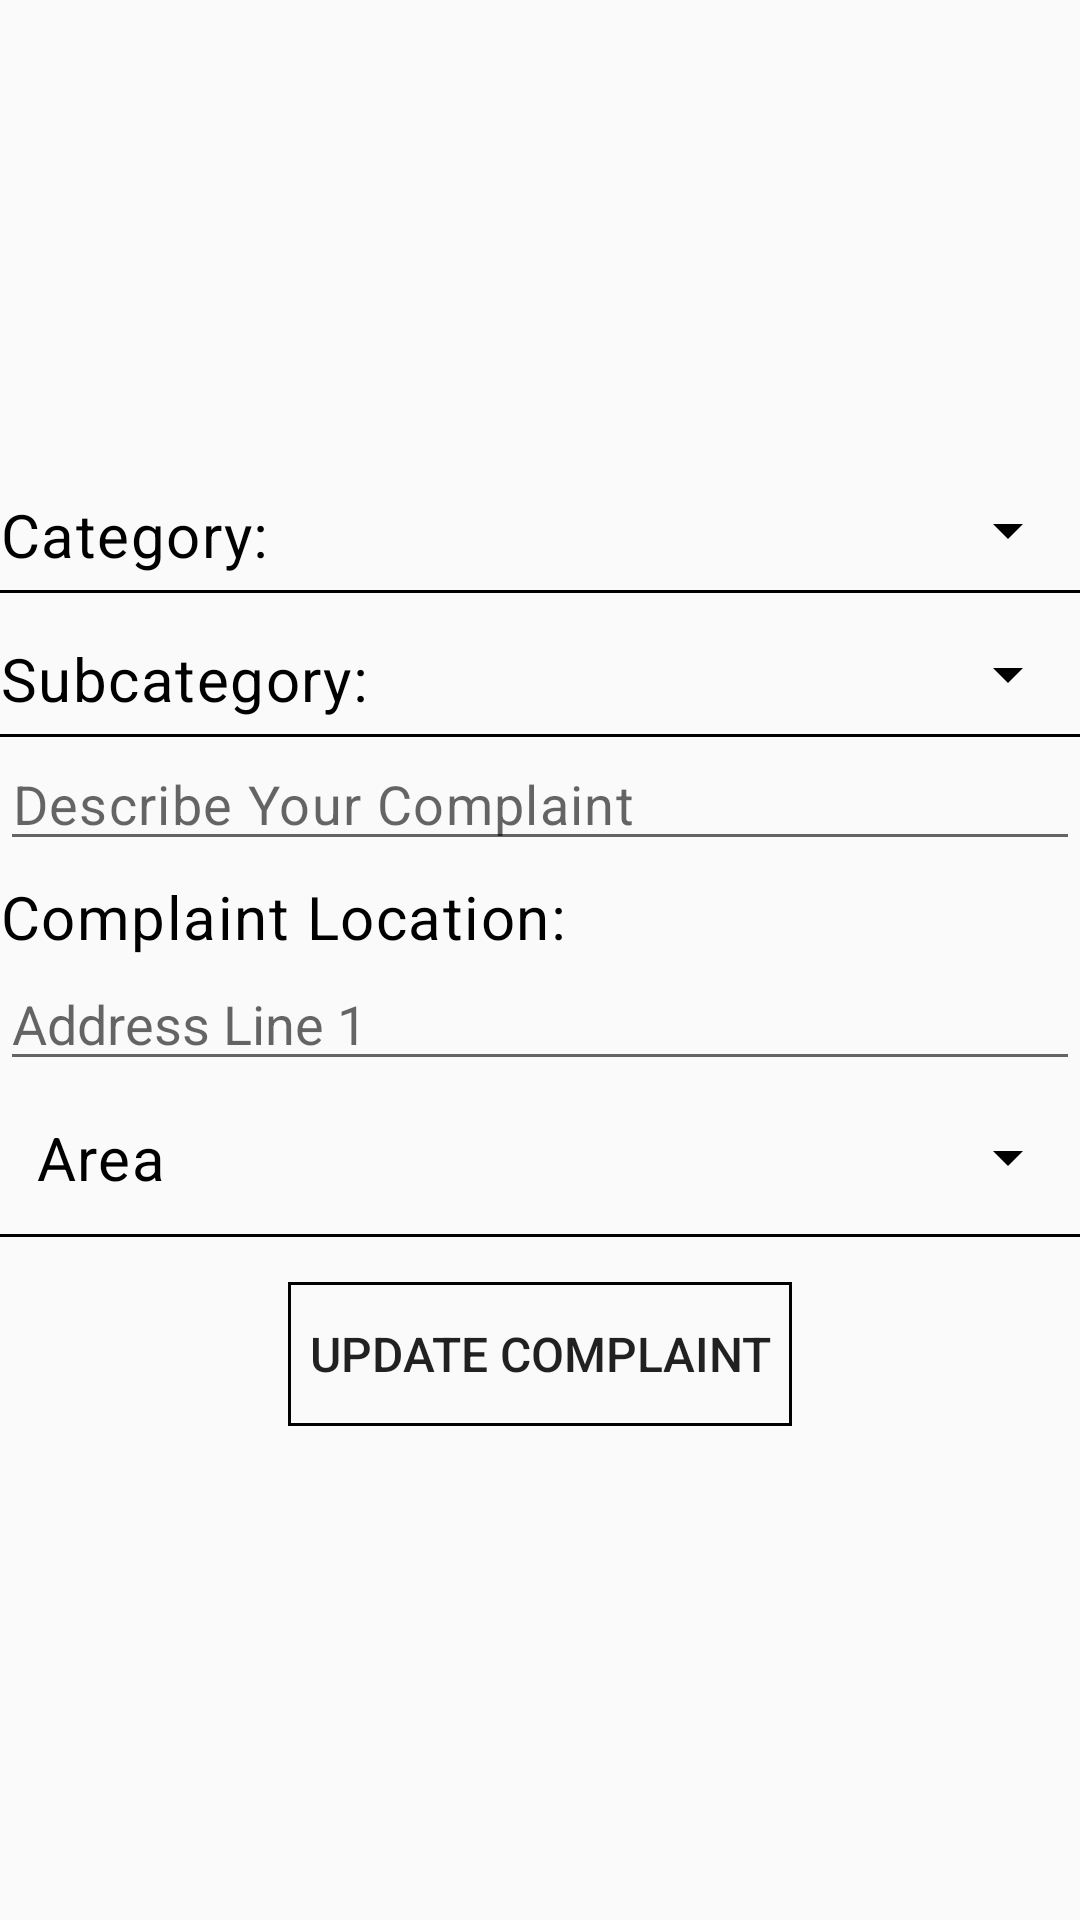

This screen was rendered from an Android layout file. Write that file and the resources it references.
<!-- AndroidManifest.xml: application theme Theme.AppCompat.Light.DarkActionBar -->
<!-- res/layout/activity_edit__complaint.xml -->
<?xml version="1.0" encoding="utf-8"?>
<LinearLayout xmlns:android="http://schemas.android.com/apk/res/android"
    xmlns:app="http://schemas.android.com/apk/res-auto"
    xmlns:tools="http://schemas.android.com/tools"
    android:layout_width="match_parent"
    android:layout_height="match_parent"
    android:gravity="center"
    tools:context="com.honeste.honest_e.Edit_Complaint">
    <ScrollView
        android:layout_width="match_parent"
        android:layout_height="wrap_content"
        android:paddingBottom="10dp">

        <LinearLayout
            android:layout_width="match_parent"
            android:layout_height="wrap_content"
            android:layout_marginTop="10dp"
            android:orientation="vertical"
            android:weightSum="1">
            <LinearLayout
                android:layout_width="match_parent"
                android:layout_height="wrap_content"
                android:layout_marginBottom="5dp"
                android:orientation="horizontal">

                <TextView
                    android:layout_width="wrap_content"
                    android:layout_height="wrap_content"
                    android:hint="Category:"
                    android:letterSpacing="0.025"
                    android:textColorHint="#000"
                    android:textSize="20dp" />

                <Spinner
                    android:id="@+id/EDcat_spinner"
                    android:layout_width="match_parent"
                    android:layout_height="wrap_content"
                    android:backgroundTint="#000"
                    android:textSize="16dp" />

            </LinearLayout>

            <View
                android:layout_width="match_parent"
                android:layout_height="1dp"
                android:background="#000" />

            <LinearLayout
                android:layout_width="match_parent"
                android:layout_height="wrap_content"
                android:layout_marginBottom="5dp"
                android:layout_marginTop="15dp"
                android:orientation="horizontal">

                <TextView
                    android:layout_width="wrap_content"
                    android:layout_height="wrap_content"
                    android:hint="Subcategory:"
                    android:letterSpacing="0.025"
                    android:textColorHint="#000"
                    android:textSize="20dp" />

                <Spinner
                    android:id="@+id/EDSubcat_spinner"
                    android:layout_width="match_parent"
                    android:layout_height="wrap_content"
                    android:backgroundTint="#000"
                    android:textSize="16dp" />

            </LinearLayout>


            <View
                android:layout_width="match_parent"
                android:layout_height="1dp"
                android:background="#000" />

            <LinearLayout
                android:layout_width="match_parent"
                android:layout_height="wrap_content"
                android:layout_marginBottom="5dp"
                android:orientation="horizontal">

                <EditText
                    android:id="@+id/EDetcomplaintdescription"
                    android:layout_width="match_parent"
                    android:layout_height="wrap_content"
                    android:fontFamily="sans-serif"
                    android:hint="Describe Your Complaint"
                    android:inputType="textMultiLine"
                    android:letterSpacing="0.025"
                    android:scrollHorizontally="false"
                    android:scrollbars="vertical"
                    android:textColor="#000"

                    />


            </LinearLayout>

            <LinearLayout
                android:layout_width="match_parent"
                android:layout_height="wrap_content"
                android:orientation="vertical">

                <TextView
                    android:layout_width="match_parent"
                    android:layout_height="wrap_content"
                    android:letterSpacing="0.025"
                    android:text="Complaint Location:"
                    android:textColor="#000"
                    android:textSize="20dp" />

                <EditText
                    android:id="@+id/EDetcomplaintlocation1"
                    android:layout_width="match_parent"
                    android:layout_height="wrap_content"
                    android:hint="Address Line 1" />

            </LinearLayout>

            <LinearLayout
                android:layout_width="match_parent"
                android:layout_height="wrap_content"
                android:orientation="horizontal">

                <TextView
                    android:layout_width="wrap_content"
                    android:layout_height="wrap_content"
                    android:letterSpacing="0.025"
                    android:padding="12dp"
                    android:text="Area"
                    android:textColor="#000"
                    android:textSize="20dp" />

                <Spinner
                    android:id="@+id/EDcomp_area"
                    android:layout_width="match_parent"
                    android:layout_height="match_parent"
                    android:backgroundTint="#000"
                    android:textSize="16dp" />


            </LinearLayout>

            <View
                android:layout_width="match_parent"
                android:layout_height="1dp"
                android:background="#000" />

            <LinearLayout
                android:layout_width="match_parent"
                android:layout_height="wrap_content"
                android:layout_marginTop="15dp"
                android:gravity="center"
                android:orientation="horizontal">

                <Button
                    android:id="@+id/EDitComplaint"
                    android:layout_width="wrap_content"
                    android:layout_height="wrap_content"
                    android:layout_gravity="center"
                    android:background="@drawable/borderblack"
                    android:onClick="onUpdatebtn"
                    android:padding="7dp"
                    android:text="Update Complaint"
                    android:textSize="16dp" />

            </LinearLayout>

        </LinearLayout>
    </ScrollView>

</LinearLayout>
<!-- resources referenced by this layout -->
<resources>
  <!-- drawable borderblack (drawable) -->
  <?xml version="1.0" encoding="utf-8"?>
  <shape xmlns:android="http://schemas.android.com/apk/res/android"
      android:shape="rectangle" >
  
      <solid android:color="#0000" />
  
      <stroke
          android:width="1dp"
          android:color="#000" />
  
  </shape>
</resources>
